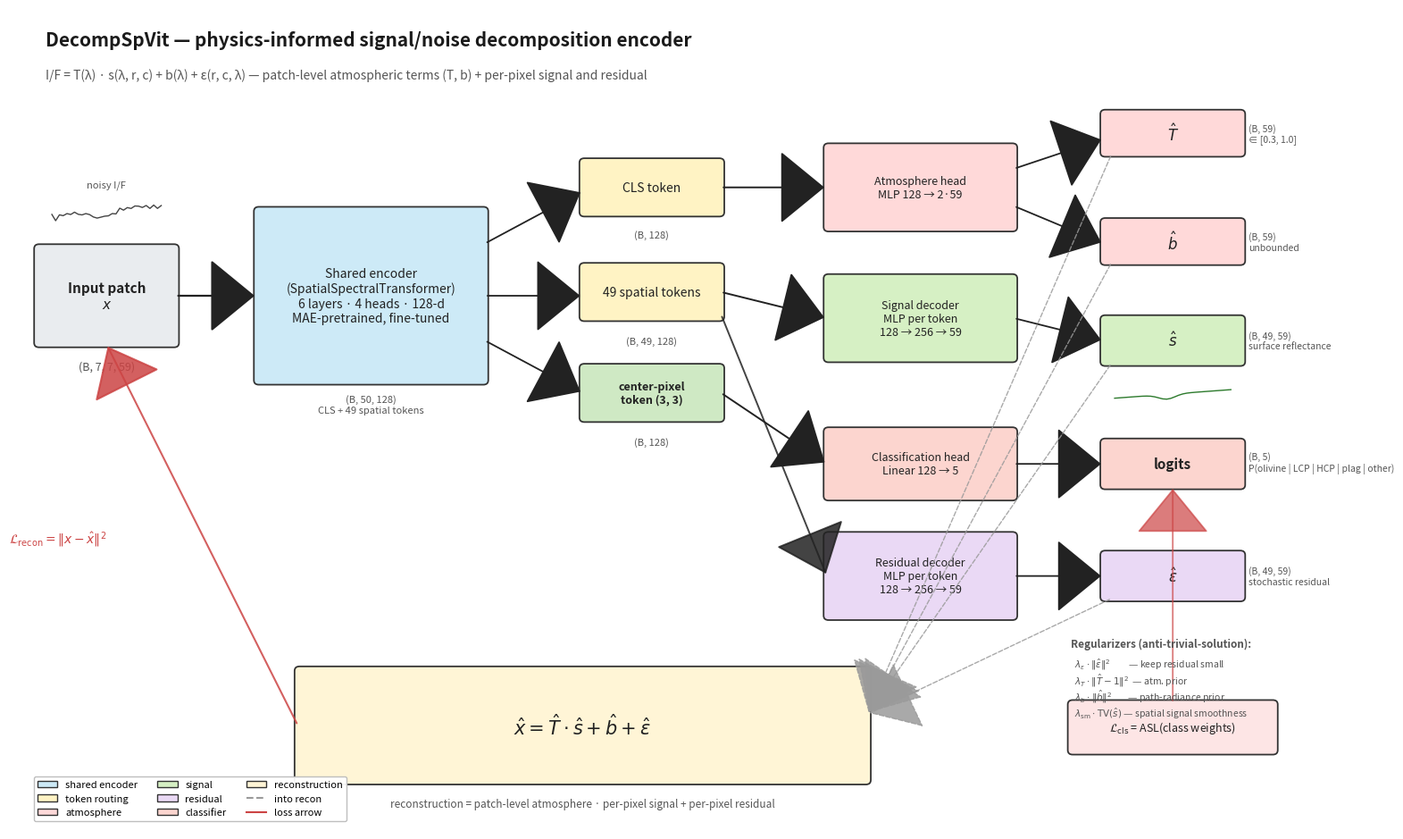

Source code (Python): (Note: this script raises an exception after producing the figure.)
"""
Generate fig_v5_decomp_architecture_v2.png — a richer, more publication-quality
visualization of the DecompSpVit signal/noise decomposition encoder.

Improvements over v1:
- Larger canvas with cleaner spacing
- Color-coded by component role (encoder / heads / outputs / loss)
- Dimension annotations next to every tensor
- Inline rendering of the decomposition equation
- Sample-spectrum sketches next to s_hat and ε_hat to convey what each output looks like
- Explicit reconstruction-loop arrows that close T·s + b + ε → x_hat
- Gradient-flow arrows (dotted) from the loss back to each head

Usage:
    conda run -n crism python scripts/figures/fig_decomp_architecture_v2.py
"""
from __future__ import annotations

import os

import matplotlib.patches as patches
import matplotlib.pyplot as plt
import numpy as np
from matplotlib.lines import Line2D

OUT_PATH = '/mnt/mrdr/crism_classification/reports/v5/fig_v5_decomp_architecture_v2.png'

# Component color palette — distinguishes structural roles at a glance.
COLOR_INPUT     = '#e9ecef'
COLOR_ENCODER   = '#cdeaf7'
COLOR_TOKEN     = '#fff3c4'   # CLS / spatial-token annotations
COLOR_CENTER    = '#cfe9c4'   # center-pixel token gets its own color
COLOR_ATMOS     = '#ffd9d9'   # atmosphere head (T, b)
COLOR_SIGNAL    = '#d6f0c4'   # signal decoder
COLOR_RESIDUAL  = '#ead9f5'   # residual decoder
COLOR_CLS       = '#fcd5cf'   # classification head
COLOR_RECON     = '#fff5d6'   # reconstruction node
COLOR_LOSS      = '#fde5e5'   # loss components
EDGE_LIGHT      = '#7d7d7d'
TEXT_MUTED      = '#555'


def block(ax, x, y, w, h, label, color, edgecolor='#333', fontsize=10,
          lw=1.3, fontweight='normal', text_color='#222'):
    rect = patches.FancyBboxPatch(
        (x, y), w, h, boxstyle="round,pad=0.04,rounding_size=0.06",
        linewidth=lw, edgecolor=edgecolor, facecolor=color,
    )
    ax.add_patch(rect)
    ax.text(x + w / 2, y + h / 2, label, ha='center', va='center',
            fontsize=fontsize, fontweight=fontweight, color=text_color)


def arrow(ax, x0, y0, x1, y1, color='#222', lw=1.6, ls='-', alpha=1.0,
          headwidth=8, headlength=10):
    style = (f'-|>,head_length={headlength/3:.1f},'
             f'head_width={headwidth/3:.1f}')
    ax.annotate('', xy=(x1, y1), xytext=(x0, y0),
                arrowprops=dict(arrowstyle=style, color=color, lw=lw,
                                linestyle=ls, alpha=alpha,
                                shrinkA=2, shrinkB=2))


def dim_label(ax, x, y, text, fontsize=8, color=TEXT_MUTED, ha='center'):
    """Italicised dimensional annotation."""
    ax.text(x, y, text, ha=ha, va='center', fontsize=fontsize,
            style='italic', color=color)


def draw_mini_spectrum(ax, x0, y0, w, h, kind='signal', color='#222'):
    """Draw a tiny inline spectrum sketch to indicate what s_hat or eps_hat
    look like. kind ∈ {'signal', 'residual', 'noisy_input'}."""
    rng = np.random.default_rng(7 if kind == 'signal' else 13)
    n = 30
    xs = np.linspace(x0 + w * 0.08, x0 + w * 0.92, n)
    if kind == 'signal':
        # Smooth, characteristic mineral spectrum with absorption near 1µm
        t = np.linspace(0, 1, n)
        ys = 0.55 + 0.32 * t - 0.18 * np.exp(-((t - 0.45) / 0.10) ** 2)
        ys = y0 + h * (0.15 + 0.65 * ys)
    elif kind == 'residual':
        # High-frequency noise
        ys = y0 + h * (0.5 + 0.25 * rng.standard_normal(n) * 0.4)
    else:  # noisy_input
        t = np.linspace(0, 1, n)
        signal = 0.55 + 0.32 * t - 0.18 * np.exp(-((t - 0.45) / 0.10) ** 2)
        ys = y0 + h * (0.15 + 0.65 * (signal + 0.04 * rng.standard_normal(n)))
    ax.plot(xs, ys, color=color, linewidth=1.0)


def main():
    fig, ax = plt.subplots(figsize=(16, 9.5))
    ax.set_xlim(0, 16)
    ax.set_ylim(0, 11)
    ax.axis('off')

    # ───── Section title ──────────────────────────────────────────────────────
    ax.text(0.4, 10.5, 'DecompSpVit — physics-informed signal/noise decomposition encoder',
            fontsize=15, fontweight='bold', color='#1a1a1a')
    ax.text(0.4, 10.05,
            'I/F = T(λ) · s(λ, r, c) + b(λ) + ε(r, c, λ) — patch-level atmospheric '
            'terms (T, b) + per-pixel signal and residual',
            fontsize=10, color=TEXT_MUTED, style='italic')

    # ───── Input ──────────────────────────────────────────────────────────────
    block(ax, 0.3, 6.5, 1.7, 1.3, 'Input patch\n$x$',
          color=COLOR_INPUT, fontsize=11, fontweight='bold')
    dim_label(ax, 1.15, 6.2, '(B, 7, 7, 59)', fontsize=9)
    # Tiny noisy-input sketch above the input box
    draw_mini_spectrum(ax, 0.35, 7.85, 1.6, 0.7, kind='noisy_input', color='#444')
    ax.text(1.15, 8.6, 'noisy I/F', ha='center', fontsize=8, color=TEXT_MUTED, style='italic')

    arrow(ax, 2.0, 7.15, 3.0, 7.15)

    # ───── Encoder ────────────────────────────────────────────────────────────
    block(ax, 3.0, 6.0, 2.8, 2.3,
          'Shared encoder\n(SpatialSpectralTransformer)\n6 layers · 4 heads · 128-d\n'
          'MAE-pretrained, fine-tuned',
          color=COLOR_ENCODER, fontsize=10)
    dim_label(ax, 4.4, 5.7, '(B, 50, 128)\nCLS + 49 spatial tokens', fontsize=8)

    # Three branches out of the encoder
    arrow(ax, 5.8, 7.85, 7.0, 8.55, lw=1.3)
    arrow(ax, 5.8, 7.15, 7.0, 7.15, lw=1.3)
    arrow(ax, 5.8, 6.55, 7.0, 5.85, lw=1.3)

    # ───── Token compartments ────────────────────────────────────────────────
    block(ax, 7.0, 8.25, 1.7, 0.7, 'CLS token',
          color=COLOR_TOKEN, fontsize=10)
    dim_label(ax, 7.85, 7.97, '(B, 128)', fontsize=8)

    block(ax, 7.0, 6.85, 1.7, 0.7, '49 spatial tokens',
          color=COLOR_TOKEN, fontsize=10)
    dim_label(ax, 7.85, 6.55, '(B, 49, 128)', fontsize=8)

    block(ax, 7.0, 5.5, 1.7, 0.7, 'center-pixel\ntoken (3, 3)',
          color=COLOR_CENTER, fontsize=9, fontweight='bold')
    dim_label(ax, 7.85, 5.2, '(B, 128)', fontsize=8)

    # ───── Heads ─────────────────────────────────────────────────────────────
    # Atmosphere head (CLS → T, b)
    arrow(ax, 8.7, 8.6, 10.0, 8.6, lw=1.4)
    block(ax, 10.0, 8.05, 2.3, 1.1,
          'Atmosphere head\nMLP 128 → 2·59',
          color=COLOR_ATMOS, fontsize=9)
    arrow(ax, 12.3, 8.85, 13.4, 9.25, lw=1.3)
    arrow(ax, 12.3, 8.35, 13.4, 7.85, lw=1.3)
    block(ax, 13.4, 9.05, 1.7, 0.55, r'$\hat{T}$',
          color=COLOR_ATMOS, fontsize=12, fontweight='bold')
    dim_label(ax, 15.18, 9.32, '(B, 59)\n∈ [0.3, 1.0]', fontsize=7.5, ha='left')
    block(ax, 13.4, 7.6, 1.7, 0.55, r'$\hat{b}$',
          color=COLOR_ATMOS, fontsize=12, fontweight='bold')
    dim_label(ax, 15.18, 7.87, '(B, 59)\nunbounded', fontsize=7.5, ha='left')

    # Signal decoder (49 tokens → s_hat)
    arrow(ax, 8.7, 7.2, 10.0, 6.85, lw=1.4)
    block(ax, 10.0, 6.3, 2.3, 1.1,
          'Signal decoder\nMLP per token\n128 → 256 → 59',
          color=COLOR_SIGNAL, fontsize=9)
    arrow(ax, 12.3, 6.85, 13.4, 6.55, lw=1.3)
    block(ax, 13.4, 6.25, 1.7, 0.6, r'$\hat{s}$',
          color=COLOR_SIGNAL, fontsize=12, fontweight='bold')
    dim_label(ax, 15.18, 6.55, '(B, 49, 59)\nsurface reflectance', fontsize=7.5, ha='left')
    # tiny signal sketch next to the s_hat box
    draw_mini_spectrum(ax, 13.4, 5.5, 1.7, 0.55, kind='signal', color='#2c7a2c')

    # Classifier head (center token → logits)
    arrow(ax, 8.7, 5.85, 10.0, 4.9, lw=1.4)
    block(ax, 10.0, 4.45, 2.3, 0.9,
          'Classification head\nLinear 128 → 5',
          color=COLOR_CLS, fontsize=9)
    arrow(ax, 12.3, 4.9, 13.4, 4.9, lw=1.3)
    block(ax, 13.4, 4.6, 1.7, 0.6, 'logits',
          color=COLOR_CLS, fontsize=11, fontweight='bold')
    dim_label(ax, 15.18, 4.92, '(B, 5)\nP(olivine | LCP | HCP | plag | other)',
              fontsize=7.5, ha='left')

    # Residual decoder
    arrow(ax, 8.7, 6.9, 10.0, 3.4, lw=1.4, alpha=0.85)
    block(ax, 10.0, 2.85, 2.3, 1.1,
          'Residual decoder\nMLP per token\n128 → 256 → 59',
          color=COLOR_RESIDUAL, fontsize=9)
    arrow(ax, 12.3, 3.4, 13.4, 3.4, lw=1.3)
    block(ax, 13.4, 3.1, 1.7, 0.6, r'$\hat{\varepsilon}$',
          color=COLOR_RESIDUAL, fontsize=12, fontweight='bold')
    dim_label(ax, 15.18, 3.4, '(B, 49, 59)\nstochastic residual', fontsize=7.5, ha='left')

    # ───── Reconstruction node ───────────────────────────────────────────────
    block(ax, 3.5, 0.65, 7.0, 1.5,
          r'$\hat{x} = \hat{T}\cdot \hat{s} + \hat{b} + \hat{\varepsilon}$',
          color=COLOR_RECON, fontsize=15, fontweight='bold')
    ax.text(7.0, 0.35,
            'reconstruction = patch-level atmosphere · per-pixel signal + per-pixel residual',
            ha='center', va='center', fontsize=8.5,
            color=TEXT_MUTED, style='italic')

    # Dashed arrows from each output into the reconstruction node
    for src_x, src_y in [(13.5, 9.05),  # T
                          (13.5, 7.6),   # b
                          (13.5, 6.25),  # s
                          (13.5, 3.1)]:  # eps
        arrow(ax, src_x, src_y, 10.5, 1.55,
              color='#9a9a9a', lw=1.0, ls='--', alpha=0.85)

    # Reconstruction arrow back to the input for the MSE
    arrow(ax, 3.5, 1.4, 1.15, 6.5, color='#c44', lw=1.5, ls='-', alpha=0.85)
    ax.text(0.55, 3.85,
            r'$\mathcal{L}_{\mathrm{recon}} = \|x - \hat{x}\|^2$',
            ha='center', fontsize=10, color='#c44', fontweight='bold')

    # ───── Classification loss back to logits ────────────────────────────────
    block(ax, 13.0, 1.05, 2.5, 0.65,
          r'$\mathcal{L}_{\mathrm{cls}}$ = ASL(class weights)',
          color=COLOR_LOSS, fontsize=9)
    arrow(ax, 14.25, 1.7, 14.25, 4.6, color='#c44', lw=1.3, ls='-', alpha=0.7)

    # ───── Regularizer call-outs (small panel bottom-right) ──────────────────
    ax.text(13.0, 2.45, 'Regularizers (anti-trivial-solution):',
            fontsize=8.5, color=TEXT_MUTED, fontweight='bold')
    reg_lines = [
        r'  $\lambda_\varepsilon \cdot \|\hat{\varepsilon}\|^2$         '
        '— keep residual small',
        r'  $\lambda_T \cdot \|\hat{T} - 1\|^2$  — atm. prior',
        r'  $\lambda_b \cdot \|\hat{b}\|^2$        — path-radiance prior',
        r'  $\lambda_{\mathrm{sm}} \cdot \mathrm{TV}(\hat{s})$ — spatial signal smoothness',
    ]
    for i, line in enumerate(reg_lines):
        ax.text(13.0, 2.18 - i * 0.22, line, fontsize=7.5, color=TEXT_MUTED)

    # ───── Legend ─────────────────────────────────────────────────────────────
    legend_handles = [
        patches.Patch(facecolor=COLOR_ENCODER, edgecolor='#333', label='shared encoder'),
        patches.Patch(facecolor=COLOR_TOKEN, edgecolor='#333', label='token routing'),
        patches.Patch(facecolor=COLOR_ATMOS, edgecolor='#333', label='atmosphere'),
        patches.Patch(facecolor=COLOR_SIGNAL, edgecolor='#333', label='signal'),
        patches.Patch(facecolor=COLOR_RESIDUAL, edgecolor='#333', label='residual'),
        patches.Patch(facecolor=COLOR_CLS, edgecolor='#333', label='classifier'),
        patches.Patch(facecolor=COLOR_RECON, edgecolor='#333', label='reconstruction'),
        Line2D([0], [0], color='#9a9a9a', linestyle='--', label='into recon'),
        Line2D([0], [0], color='#c44', linestyle='-', label='loss arrow'),
    ]
    ax.legend(handles=legend_handles, loc='lower left',
              bbox_to_anchor=(0.012, 0.005), fontsize=8,
              ncol=3, frameon=True, framealpha=0.95, edgecolor='#bbb')

    # No footer note here — the legend now occupies that area, and the equation +
    # the regularizer panel already carry the conceptual content.

    fig.tight_layout()
    os.makedirs(os.path.dirname(OUT_PATH), exist_ok=True)
    fig.savefig(OUT_PATH, dpi=170, bbox_inches='tight', facecolor='white')
    plt.close(fig)
    print(f'Wrote {OUT_PATH}')


if __name__ == '__main__':
    main()
